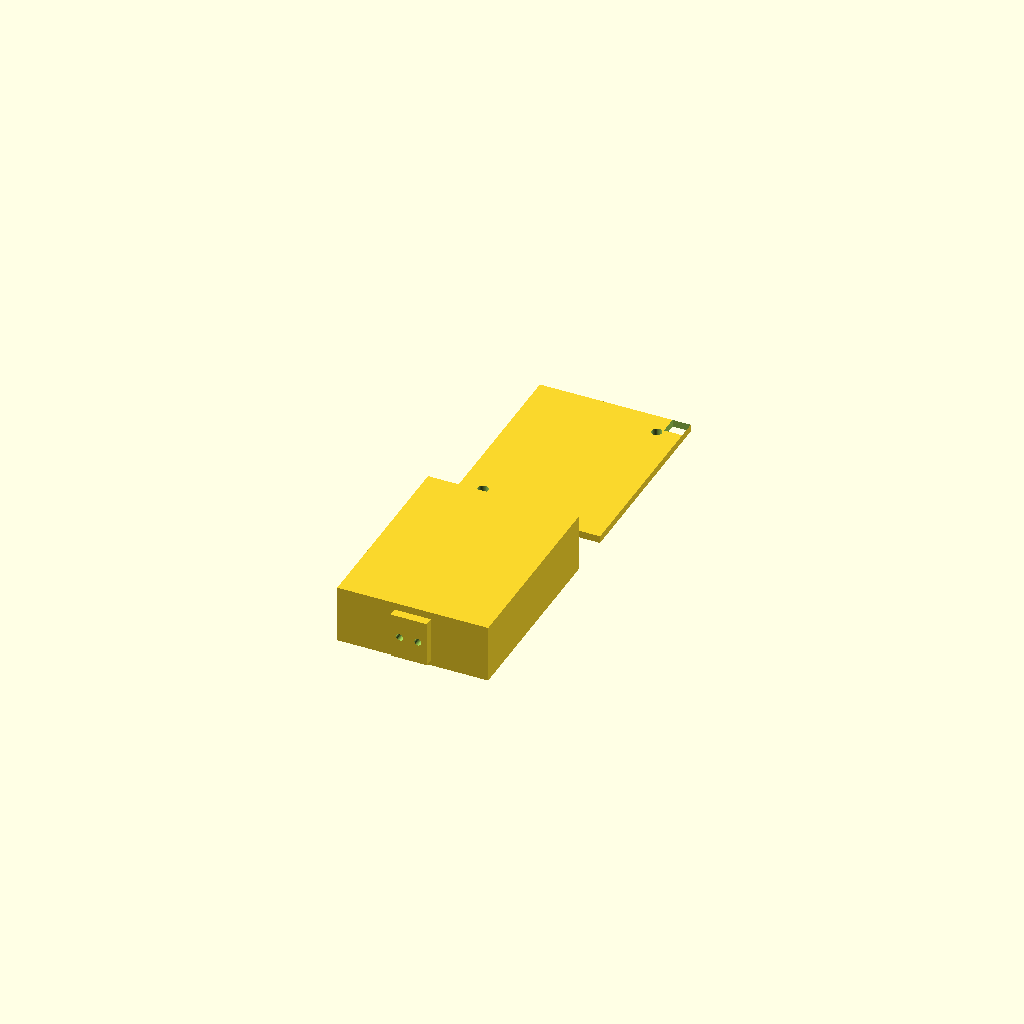
Cell 1: rendered with the file's own defaults.
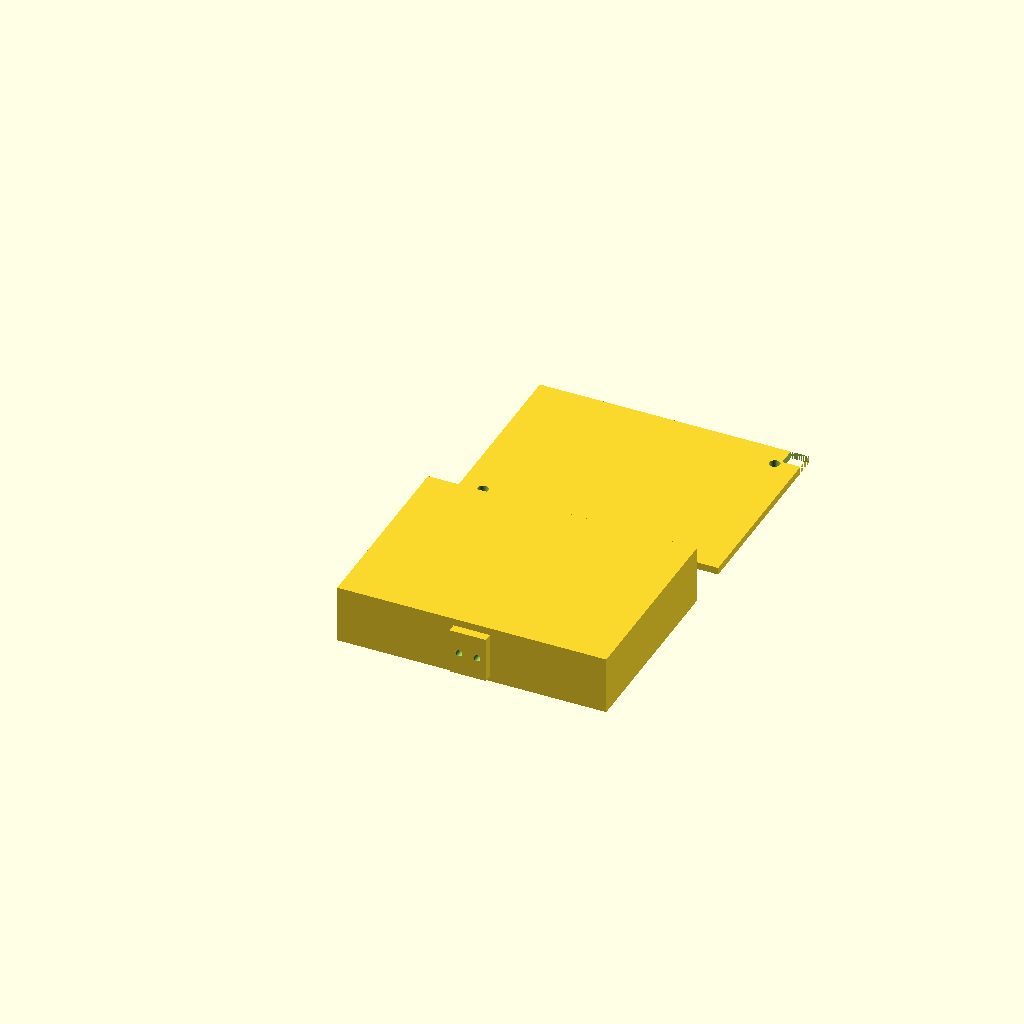
Cell 2: the same model with DRV_L = 52.
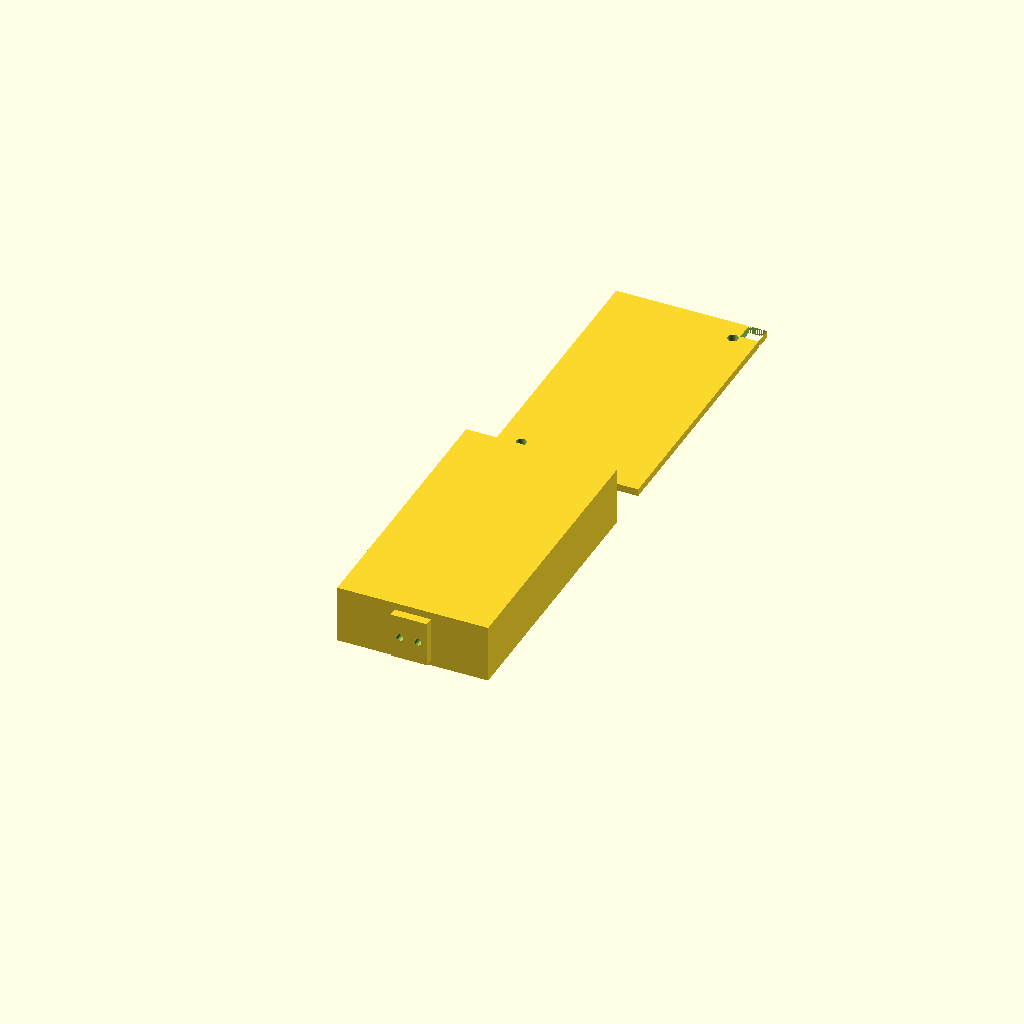
Cell 3 — DRV_W set to 36, the other parameters unchanged.
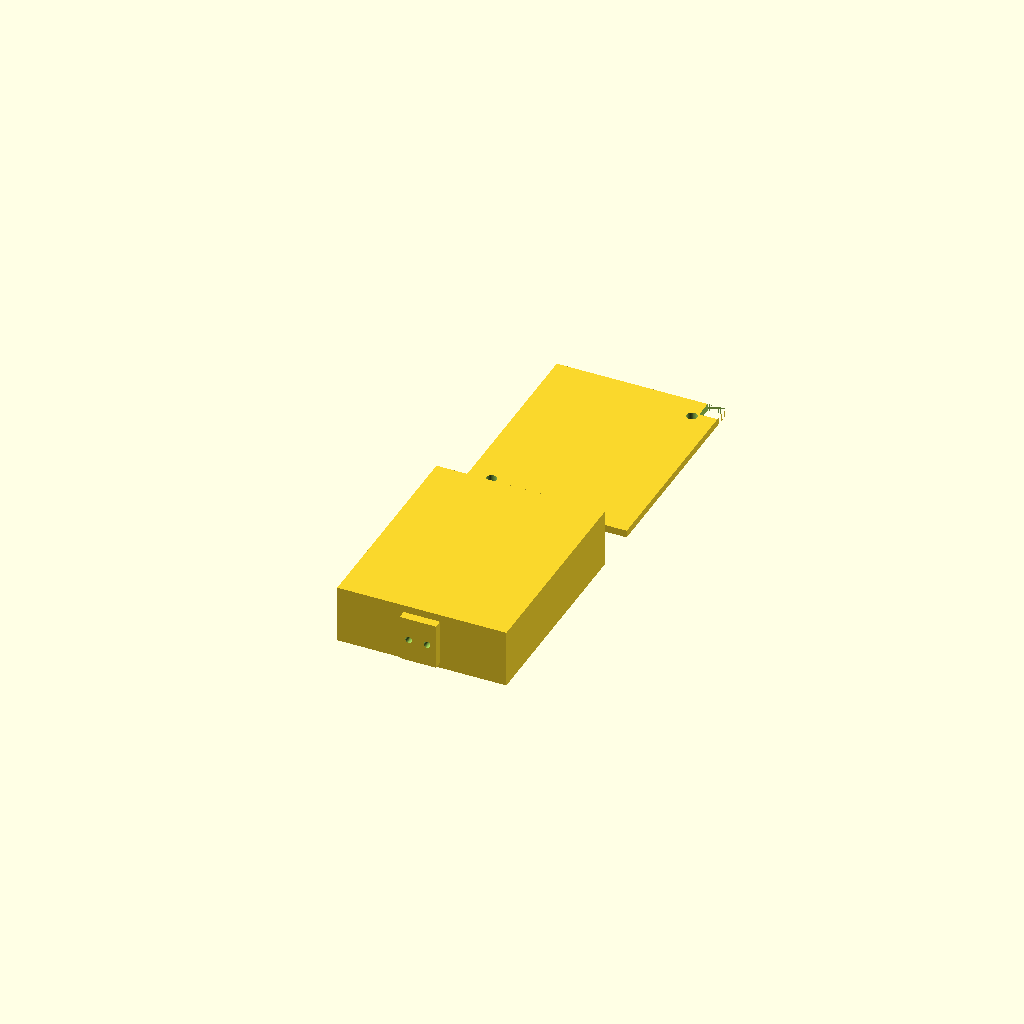
Cell 4: the same model with DRV_CLR = 4.
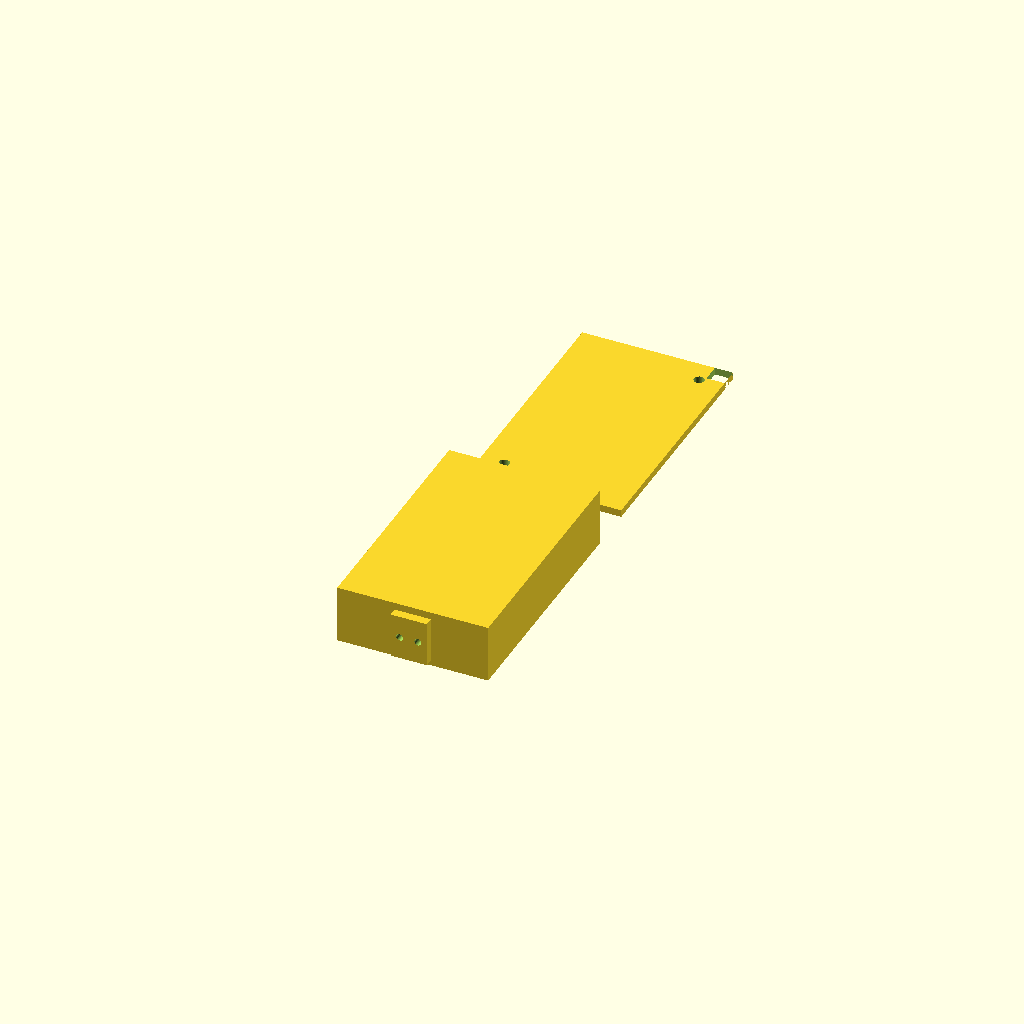
Cell 5 — LRA_D set to 20, the other parameters unchanged.
All cells are drawn from one camera (rotation 55°, 0°, 25°, orthographic, colour scheme Cornfield), so only the parameter changes between them.
The OpenSCAD source (hardware/wrist_puck/satellite_pod_v2.scad):
// ============================================================
//  Meridian Wrist Array — Satellite Pod v2
//  July 2026 | Sean (Whitehorse, YT)
//
//  v2 change: LRA pocket placement is now a parameter.
//    LRA_SIDE = "end"   -> original v1 layout, pocket beyond the
//                          chamber's far end:  [ DRV ][ div ][ LRA ]
//    LRA_SIDE = "side"  -> pocket alongside the chamber's long
//                          side (pod gets wider, shorter):
//                              [ DRV chamber ]
//                              [   divider   ]
//                              [ LRA pocket  ]
//                          Motivation: coin LRA leads are very
//                          short; side placement puts the LRA
//                          adjacent to the board instead of a
//                          full board-length away.
//    LRA_X_FRAC slides the LRA (and its divider wire pass) along
//    the chamber length in side mode, 0.0 = cable-hole end,
//    1.0 = far end. Park it next to the OUT+/OUT- pads of
//    whichever DRV board you're using. NOTE: keep it <= ~0.75
//    or the LRA counterbore starts crowding the far screw boss.
//
//  "end" mode is geometry-identical to v1 -- regression-check by
//  rendering both and diffing bounding boxes.
//
//  One pod = one DRV2605L board + one LRA. Five of these plus
//  the puck get sewn onto a flexible elastic/velcro band rather
//  than living in a rigid cross or star base.
//
//  LRA pocket has a through-hole in the floor so the LRA sits
//  directly against skin (same principle as the puck's rev 4.5
//  bare-window LRA opening: hole = LRA_D + 1.0mm). A small
//  pass-hole through the divider lets the two LRA leads reach
//  the DRV board's OUT+/OUT- pads without routing externally.
//
//  CABLE ROUTING -- left open on purpose:
//  Two small holes exit through the DRV chamber's outer end wall
//  (x = 0 face in both modes), toward whichever direction the
//  band runs. Use one for a single home-run cable to the puck
//  (star), or both for a daisy-chain bus in/out along the band.
//  Cap the unused hole with a dab of glue if you go star.
//
//  MOUNTING: flat stitch tabs on both Y faces, two 1.5mm holes
//  each, meant for hand-sewing to a strip of non-stretch webbing
//  or twill tape -- NOT sewn straight through stretchy elastic.
//  In side mode one tab lands on the pocket's outer wall; the
//  band still runs along X, same as the cable exit direction.
//
//  LID: one piece over the whole pod, two M2 self-tapping screw
//  bosses at diagonal corners. In side mode the far boss moves
//  to the pocket's far corner so the two bosses span the whole
//  (wider) lid diagonally.
//
//  Units: mm throughout. Print in PETG on the A1 Mini. First
//  print of the side variant is a fit test -- check the LRA
//  leads actually reach before committing to more.
// ============================================================

// ---- LRA placement (v2) ----
LRA_SIDE   = "side";   // "end" (v1 layout) | "side" (long-side pocket)
LRA_X_FRAC = 0.5;      // side mode only: LRA position along chamber, 0..~0.75

// ---- Component dimensions (measure your actual boards if in doubt) ----
DRV_L   = 26;    // Adafruit DRV2605L STEMMA QT board length
DRV_W   = 18;    // board width
DRV_CLR = 2;     // clearance added around the board, each side

LRA_D   = 10;    // LRA diameter (coin-type)
LRA_T   = 4;     // LRA thickness
LRA_SKIN_GAP = 1.0; // skin-contact opening = LRA_D + this, per rev 4.5 convention

// ---- Wall/floor/lid thicknesses ----
WALL   = 1.6;
FLOOR  = 1.2;
LID_T  = 1.6;

// ---- Derived chamber sizes ----
CHAMBER_L = DRV_L + DRV_CLR*2;      // ~30mm interior length
CHAMBER_W = DRV_W + DRV_CLR*2;      // ~22mm interior width
CHAMBER_H = 10;                     // clears board + header/connector height

// POCKET_SPAN is the pocket's dimension perpendicular to the
// divider in both modes: X-extent in end mode, Y-extent in side
// mode. Same value as v1's POCKET_L.
POCKET_SPAN = LRA_D + 6;            // ~16mm, LRA + retention lip + wire slack
POCKET_H    = CHAMBER_H;            // same interior height, simpler lid

DIVIDER_T = WALL;

// ---- Pod outer dimensions (mode-dependent) ----
POD_L = (LRA_SIDE == "side")
        ? WALL + CHAMBER_L + WALL
        : WALL + CHAMBER_L + DIVIDER_T + POCKET_SPAN + WALL;
POD_W = (LRA_SIDE == "side")
        ? WALL + CHAMBER_W + DIVIDER_T + POCKET_SPAN + WALL
        : CHAMBER_W + WALL*2;
POD_H = FLOOR + CHAMBER_H + LID_T;

// ---- LRA center point (used by window + divider pass) ----
LRA_CX = (LRA_SIDE == "side")
         ? WALL + CHAMBER_L * LRA_X_FRAC
         : WALL + CHAMBER_L + DIVIDER_T + POCKET_SPAN/2;
LRA_CY = (LRA_SIDE == "side")
         ? WALL + CHAMBER_W + DIVIDER_T + POCKET_SPAN/2
         : WALL + CHAMBER_W/2;

// ---- Cable pass-through ----
CABLE_HOLE_D = 3.0;
CABLE_HOLE_SPACING = 6;

// ---- Screw bosses (M2 self-tapping) ----
BOSS_OD = 4.5;
BOSS_PILOT_D = 1.7;
BOSS_MARGIN = 3.5; // inset from each corner

// Boss XY positions, mode-dependent. End mode: both in the DRV
// chamber corners (v1 behavior). Side mode: near chamber corner
// + far pocket corner, spanning the wider lid diagonally.
BOSS_POSITIONS = (LRA_SIDE == "side")
    ? [ [WALL + BOSS_MARGIN,              WALL + BOSS_MARGIN],
        [WALL + CHAMBER_L - BOSS_MARGIN,  POD_W - WALL - BOSS_MARGIN] ]
    : [ [WALL + BOSS_MARGIN,              WALL + BOSS_MARGIN],
        [WALL + CHAMBER_L - BOSS_MARGIN,  WALL + CHAMBER_W - BOSS_MARGIN] ];

// ---- Stitch tabs ----
TAB_L = 8;
TAB_W = 4;
TAB_T = 2;
TAB_HOLE_D = 1.5;

$fn = 40;

// ============================================================
//  Modules
// ============================================================

module drv_chamber_cavity() {
    translate([WALL, WALL, FLOOR])
        cube([CHAMBER_L, CHAMBER_W, CHAMBER_H + 1]); // +1 so it opens through the top
}

module pocket_cavity() {
    if (LRA_SIDE == "side") {
        // Alongside the chamber: full chamber length in X, so wire
        // slack has somewhere to live wherever LRA_X_FRAC puts the LRA.
        translate([WALL, WALL + CHAMBER_W + DIVIDER_T, FLOOR])
            cube([CHAMBER_L, POCKET_SPAN, POCKET_H + 1]);
    } else {
        translate([WALL + CHAMBER_L + DIVIDER_T, WALL, FLOOR])
            cube([POCKET_SPAN, CHAMBER_W, POCKET_H + 1]);
    }
}

module divider_wire_pass() {
    // Small round pass-through for the two LRA leads, mid-height.
    // End mode: through the X-normal divider, centered in Y.
    // Side mode: through the Y-normal divider, aligned with the
    // LRA's X position so the leads take the shortest path.
    z = FLOOR + CHAMBER_H/2;
    if (LRA_SIDE == "side") {
        translate([LRA_CX, WALL + CHAMBER_W + DIVIDER_T/2, z])
            rotate([90, 0, 0])
                cylinder(d = 3.5, h = DIVIDER_T + 2, center = true);
    } else {
        translate([WALL + CHAMBER_L + DIVIDER_T/2, WALL + CHAMBER_W/2, z])
            rotate([0, 90, 0])
                cylinder(d = 3.5, h = DIVIDER_T + 2, center = true);
    }
}

module lra_window() {
    // Two-stage hole in the pocket floor: a wider counterbore from
    // inside the pocket for the LRA body to sit in, narrowing to
    // the skin-contact opening (LRA_D + LRA_SKIN_GAP) through the
    // outer floor surface. The step this creates is the retention
    // lip -- no separate part needed.

    // Counterbore (from inside, doesn't go all the way through)
    translate([LRA_CX, LRA_CY, FLOOR - 0.01])
        cylinder(d = LRA_D + 1.5, h = LRA_T + 0.5);

    // Through opening to skin
    translate([LRA_CX, LRA_CY, -0.5])
        cylinder(d = LRA_D + LRA_SKIN_GAP, h = FLOOR + 1);
}

module cable_holes() {
    // Through the outer end wall of the DRV chamber (x = 0 face).
    y1 = WALL + CHAMBER_W/2 - CABLE_HOLE_SPACING/2;
    y2 = WALL + CHAMBER_W/2 + CABLE_HOLE_SPACING/2;
    z  = FLOOR + CHAMBER_H/2;

    translate([-0.5, y1, z])
        rotate([0, 90, 0])
            cylinder(d = CABLE_HOLE_D, h = WALL + 1);
    translate([-0.5, y2, z])
        rotate([0, 90, 0])
            cylinder(d = CABLE_HOLE_D, h = WALL + 1);
}

module screw_boss(solid = true) {
    if (solid) {
        // Starts 0.2mm below the floor's top surface so it truly
        // overlaps solid material (guarantees a fused union rather
        // than two volumes merely touching at a coincident face).
        translate([0, 0, -0.2])
            cylinder(d = BOSS_OD, h = CHAMBER_H + 0.2);
    } else {
        translate([0, 0, -0.5])
            cylinder(d = BOSS_PILOT_D, h = CHAMBER_H + 1);
    }
}

module screw_bosses(solid = true) {
    for (p = BOSS_POSITIONS)
        translate([p[0], p[1], FLOOR])
            screw_boss(solid);
}

module stitch_tab(mirror_y = false) {
    translate([POD_L/2 - TAB_L/2, mirror_y ? POD_W - 0.1 : -TAB_T + 0.1, FLOOR])
        cube([TAB_L, TAB_T, POD_H - FLOOR - LID_T]);
}

module stitch_tab_holes(mirror_y = false) {
    y = mirror_y ? POD_W + TAB_T/2 : -TAB_T/2;
    z = FLOOR + (POD_H - FLOOR - LID_T)/2;
    for (dx = [-TAB_L/4, TAB_L/4])
        translate([POD_L/2 + dx, y, z])
            rotate([90, 0, 0])
                cylinder(d = TAB_HOLE_D, h = TAB_T + 1, center = true);
}

module pod_body() {
    difference() {
        union() {
            cube([POD_L, POD_W, POD_H]);
            stitch_tab(false);
            stitch_tab(true);
        }
        drv_chamber_cavity();
        pocket_cavity();
        divider_wire_pass();
        lra_window();
        cable_holes();
        stitch_tab_holes(false);
        stitch_tab_holes(true);
        screw_bosses(false); // pilot holes cut from the solid boss below
    }
    // Bosses added back as solid posts standing in the chamber cavity
    difference() {
        screw_bosses(true);
        screw_bosses(false);
    }
}

module pod_lid() {
    difference() {
        cube([POD_L, POD_W, LID_T]);
        for (p = BOSS_POSITIONS)
            translate([p[0], p[1], -0.5])
                cylinder(d = BOSS_PILOT_D + 0.6, h = LID_T + 1); // clearance holes
        // Corner clipped off as an orientation cue -- the lid only
        // sits flush one way round, so you can't put it on backwards
        // without noticing.
        translate([POD_L - 4, POD_W - 4, -0.5])
            cube([4, 4, LID_T + 1]);
    }
}

// ============================================================
//  Layout for printing -- body and lid side by side
// ============================================================
pod_body();
translate([0, POD_W + 10, 0])
    pod_lid();
Customizer parameters (derived from the source; name, type, default, range or options):
LRA_SIDE: string, default "side"
LRA_X_FRAC: number, default 0.5
DRV_L: number, default 26
DRV_W: number, default 18
DRV_CLR: number, default 2
LRA_D: number, default 10
LRA_T: number, default 4
LRA_SKIN_GAP: number, default 1
WALL: number, default 1.6
FLOOR: number, default 1.2
LID_T: number, default 1.6
CHAMBER_H: number, default 10
CABLE_HOLE_D: number, default 3
CABLE_HOLE_SPACING: number, default 6
BOSS_OD: number, default 4.5
BOSS_PILOT_D: number, default 1.7
BOSS_MARGIN: number, default 3.5
TAB_L: number, default 8
TAB_W: number, default 4
TAB_T: number, default 2
TAB_HOLE_D: number, default 1.5
